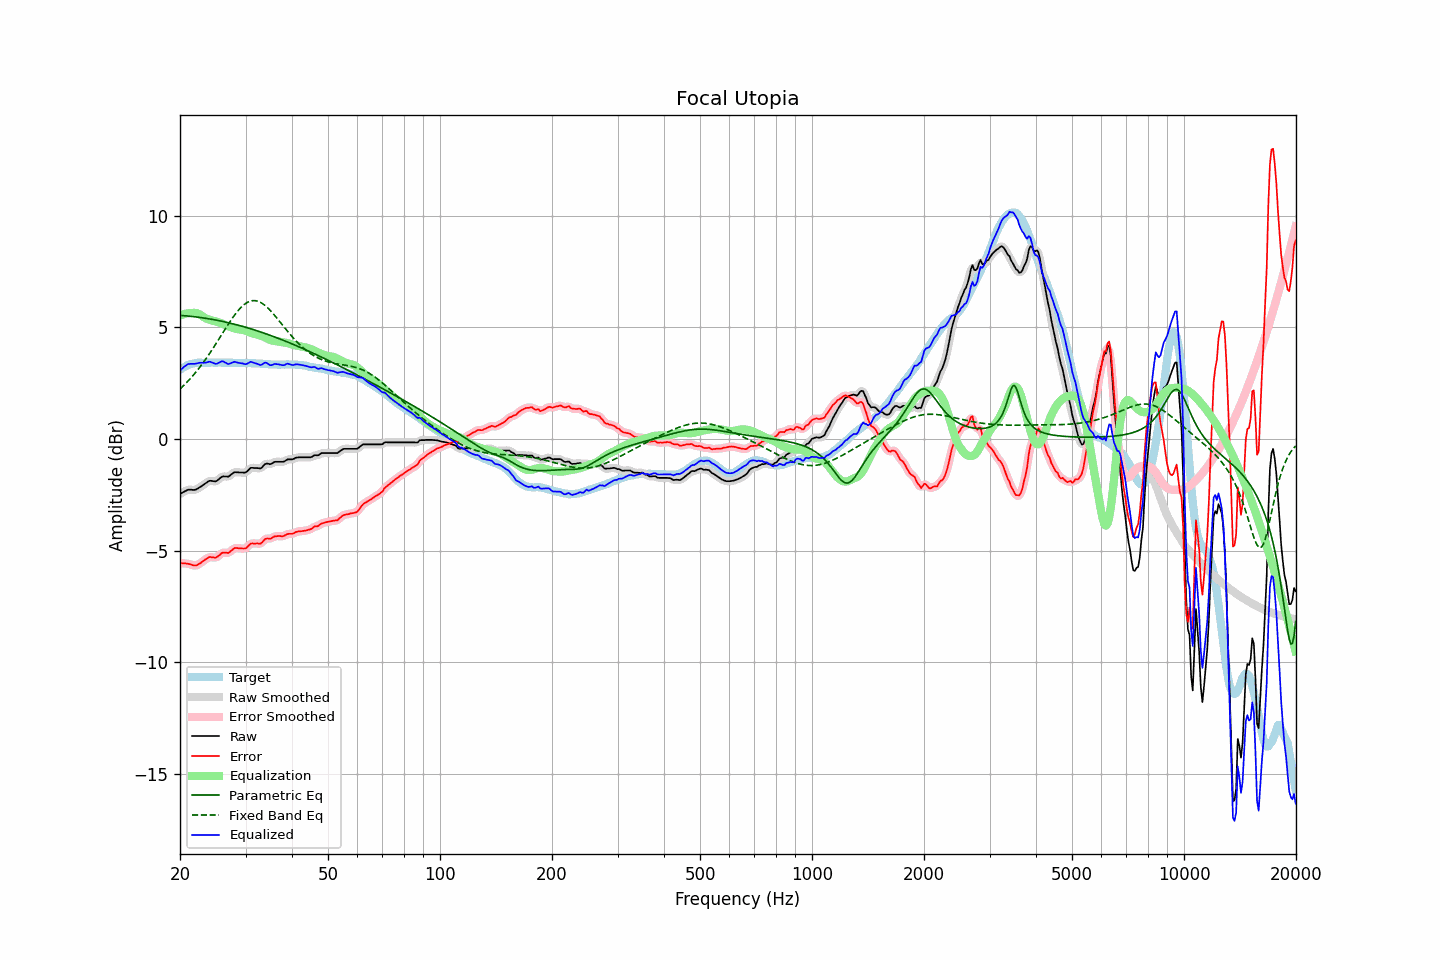

The data file committed next to this chart (first rows):
frequency, raw, error, smoothed, error_smoothed, equalization, parametric_eq, fixed_band_eq, equalized_raw, equalized_smoothed, target
20.00, -2.46, -5.56, -2.47, -5.56, 5.52, 5.53, 2.23, 3.06, 3.05, 3.09
20.20, -2.42, -5.57, -2.42, -5.57, 5.55, 5.53, 2.30, 3.13, 3.13, 3.14
20.40, -2.38, -5.58, -2.38, -5.57, 5.58, 5.52, 2.37, 3.19, 3.20, 3.19
20.61, -2.35, -5.57, -2.34, -5.58, 5.60, 5.52, 2.44, 3.25, 3.26, 3.22
20.81, -2.31, -5.59, -2.31, -5.58, 5.62, 5.51, 2.51, 3.30, 3.31, 3.27
21.02, -2.27, -5.59, -2.28, -5.59, 5.63, 5.50, 2.59, 3.35, 3.34, 3.31
21.23, -2.27, -5.61, -2.27, -5.61, 5.64, 5.49, 2.67, 3.36, 3.36, 3.33
21.44, -2.27, -5.63, -2.28, -5.63, 5.64, 5.49, 2.75, 3.36, 3.36, 3.35
21.66, -2.28, -5.66, -2.28, -5.66, 5.65, 5.48, 2.83, 3.36, 3.36, 3.37
21.87, -2.28, -5.67, -2.28, -5.67, 5.65, 5.47, 2.91, 3.36, 3.37, 3.38
22.09, -2.26, -5.67, -2.26, -5.66, 5.64, 5.46, 3.00, 3.37, 3.38, 3.40
22.31, -2.22, -5.64, -2.22, -5.64, 5.62, 5.45, 3.09, 3.39, 3.39, 3.41
22.54, -2.18, -5.59, -2.18, -5.60, 5.58, 5.44, 3.18, 3.41, 3.40, 3.41
22.76, -2.13, -5.55, -2.13, -5.54, 5.54, 5.43, 3.28, 3.41, 3.41, 3.41
22.99, -2.08, -5.49, -2.08, -5.49, 5.49, 5.42, 3.37, 3.41, 3.41, 3.40
23.22, -2.03, -5.44, -2.04, -5.44, 5.44, 5.41, 3.47, 3.41, 3.41, 3.40
23.45, -1.98, -5.39, -1.98, -5.39, 5.40, 5.40, 3.57, 3.42, 3.42, 3.40
23.69, -1.94, -5.35, -1.93, -5.34, 5.37, 5.39, 3.67, 3.43, 3.44, 3.41
23.92, -1.88, -5.30, -1.90, -5.31, 5.34, 5.38, 3.78, 3.46, 3.45, 3.41
24.16, -1.87, -5.29, -1.88, -5.30, 5.32, 5.37, 3.89, 3.45, 3.45, 3.41
24.40, -1.88, -5.31, -1.88, -5.30, 5.31, 5.35, 4.00, 3.42, 3.42, 3.42
24.65, -1.89, -5.31, -1.90, -5.31, 5.29, 5.34, 4.11, 3.39, 3.39, 3.41
24.89, -1.90, -5.32, -1.89, -5.31, 5.26, 5.33, 4.22, 3.36, 3.37, 3.41
25.14, -1.87, -5.29, -1.87, -5.28, 5.24, 5.31, 4.33, 3.37, 3.37, 3.41
25.39, -1.81, -5.24, -1.82, -5.24, 5.22, 5.30, 4.45, 3.41, 3.40, 3.42
25.65, -1.75, -5.18, -1.75, -5.17, 5.20, 5.28, 4.56, 3.44, 3.44, 3.42
25.91, -1.70, -5.11, -1.71, -5.12, 5.17, 5.27, 4.68, 3.47, 3.46, 3.41
26.16, -1.67, -5.09, -1.68, -5.10, 5.14, 5.25, 4.79, 3.47, 3.46, 3.41
26.43, -1.68, -5.10, -1.68, -5.09, 5.11, 5.24, 4.91, 3.42, 3.43, 3.41
26.69, -1.68, -5.10, -1.69, -5.10, 5.07, 5.22, 5.02, 3.39, 3.39, 3.41
26.96, -1.69, -5.11, -1.68, -5.09, 5.04, 5.20, 5.13, 3.35, 3.37, 3.41
27.23, -1.65, -5.06, -1.64, -5.06, 5.02, 5.19, 5.24, 3.37, 3.37, 3.41
27.50, -1.58, -5.00, -1.59, -5.00, 4.99, 5.17, 5.35, 3.40, 3.40, 3.41
27.77, -1.53, -4.94, -1.53, -4.94, 4.96, 5.15, 5.45, 3.43, 3.43, 3.40
28.05, -1.48, -4.89, -1.50, -4.90, 4.94, 5.13, 5.55, 3.46, 3.44, 3.40
28.33, -1.49, -4.89, -1.49, -4.89, 4.92, 5.11, 5.65, 3.43, 3.43, 3.39
28.62, -1.49, -4.89, -1.49, -4.89, 4.91, 5.10, 5.73, 3.42, 3.42, 3.39
28.90, -1.50, -4.91, -1.50, -4.90, 4.90, 5.08, 5.82, 3.40, 3.40, 3.40
29.19, -1.50, -4.90, -1.51, -4.91, 4.89, 5.06, 5.89, 3.39, 3.39, 3.39
29.48, -1.50, -4.91, -1.51, -4.91, 4.88, 5.04, 5.96, 3.38, 3.37, 3.40
29.78, -1.51, -4.91, -1.51, -4.91, 4.87, 5.02, 6.02, 3.35, 3.36, 3.39
30.08, -1.49, -4.90, -1.48, -4.88, 4.84, 5.00, 6.07, 3.35, 3.36, 3.40
30.38, -1.44, -4.83, -1.43, -4.83, 4.81, 4.97, 6.12, 3.38, 3.38, 3.39
30.68, -1.36, -4.76, -1.37, -4.76, 4.78, 4.95, 6.15, 3.42, 3.41, 3.39
30.99, -1.30, -4.69, -1.32, -4.71, 4.75, 4.93, 6.17, 3.46, 3.44, 3.39
31.30, -1.29, -4.68, -1.29, -4.68, 4.73, 4.91, 6.19, 3.43, 3.43, 3.38
31.61, -1.30, -4.69, -1.29, -4.68, 4.71, 4.89, 6.19, 3.40, 3.41, 3.38
31.93, -1.30, -4.69, -1.30, -4.68, 4.69, 4.86, 6.19, 3.38, 3.39, 3.38
32.24, -1.30, -4.68, -1.31, -4.69, 4.67, 4.84, 6.17, 3.36, 3.35, 3.37
32.57, -1.31, -4.69, -1.32, -4.69, 4.65, 4.82, 6.15, 3.33, 3.33, 3.37
32.89, -1.32, -4.70, -1.31, -4.68, 4.63, 4.79, 6.12, 3.30, 3.32, 3.37
33.22, -1.27, -4.64, -1.26, -4.63, 4.60, 4.77, 6.07, 3.33, 3.34, 3.36
33.55, -1.19, -4.56, -1.20, -4.56, 4.58, 4.74, 6.02, 3.38, 3.38, 3.36
33.89, -1.12, -4.48, -1.14, -4.49, 4.54, 4.72, 5.97, 3.42, 3.40, 3.35
34.23, -1.10, -4.46, -1.11, -4.47, 4.50, 4.69, 5.91, 3.40, 3.39, 3.35
34.57, -1.11, -4.46, -1.11, -4.46, 4.47, 4.67, 5.84, 3.35, 3.35, 3.34
34.92, -1.13, -4.48, -1.12, -4.46, 4.43, 4.64, 5.76, 3.30, 3.32, 3.34
35.27, -1.11, -4.44, -1.10, -4.44, 4.41, 4.62, 5.69, 3.31, 3.31, 3.33
35.62, -1.06, -4.40, -1.07, -4.40, 4.40, 4.59, 5.60, 3.33, 3.33, 3.33
35.97, -1.02, -4.36, -1.04, -4.37, 4.39, 4.56, 5.52, 3.36, 3.35, 3.33
... 635 more rows
